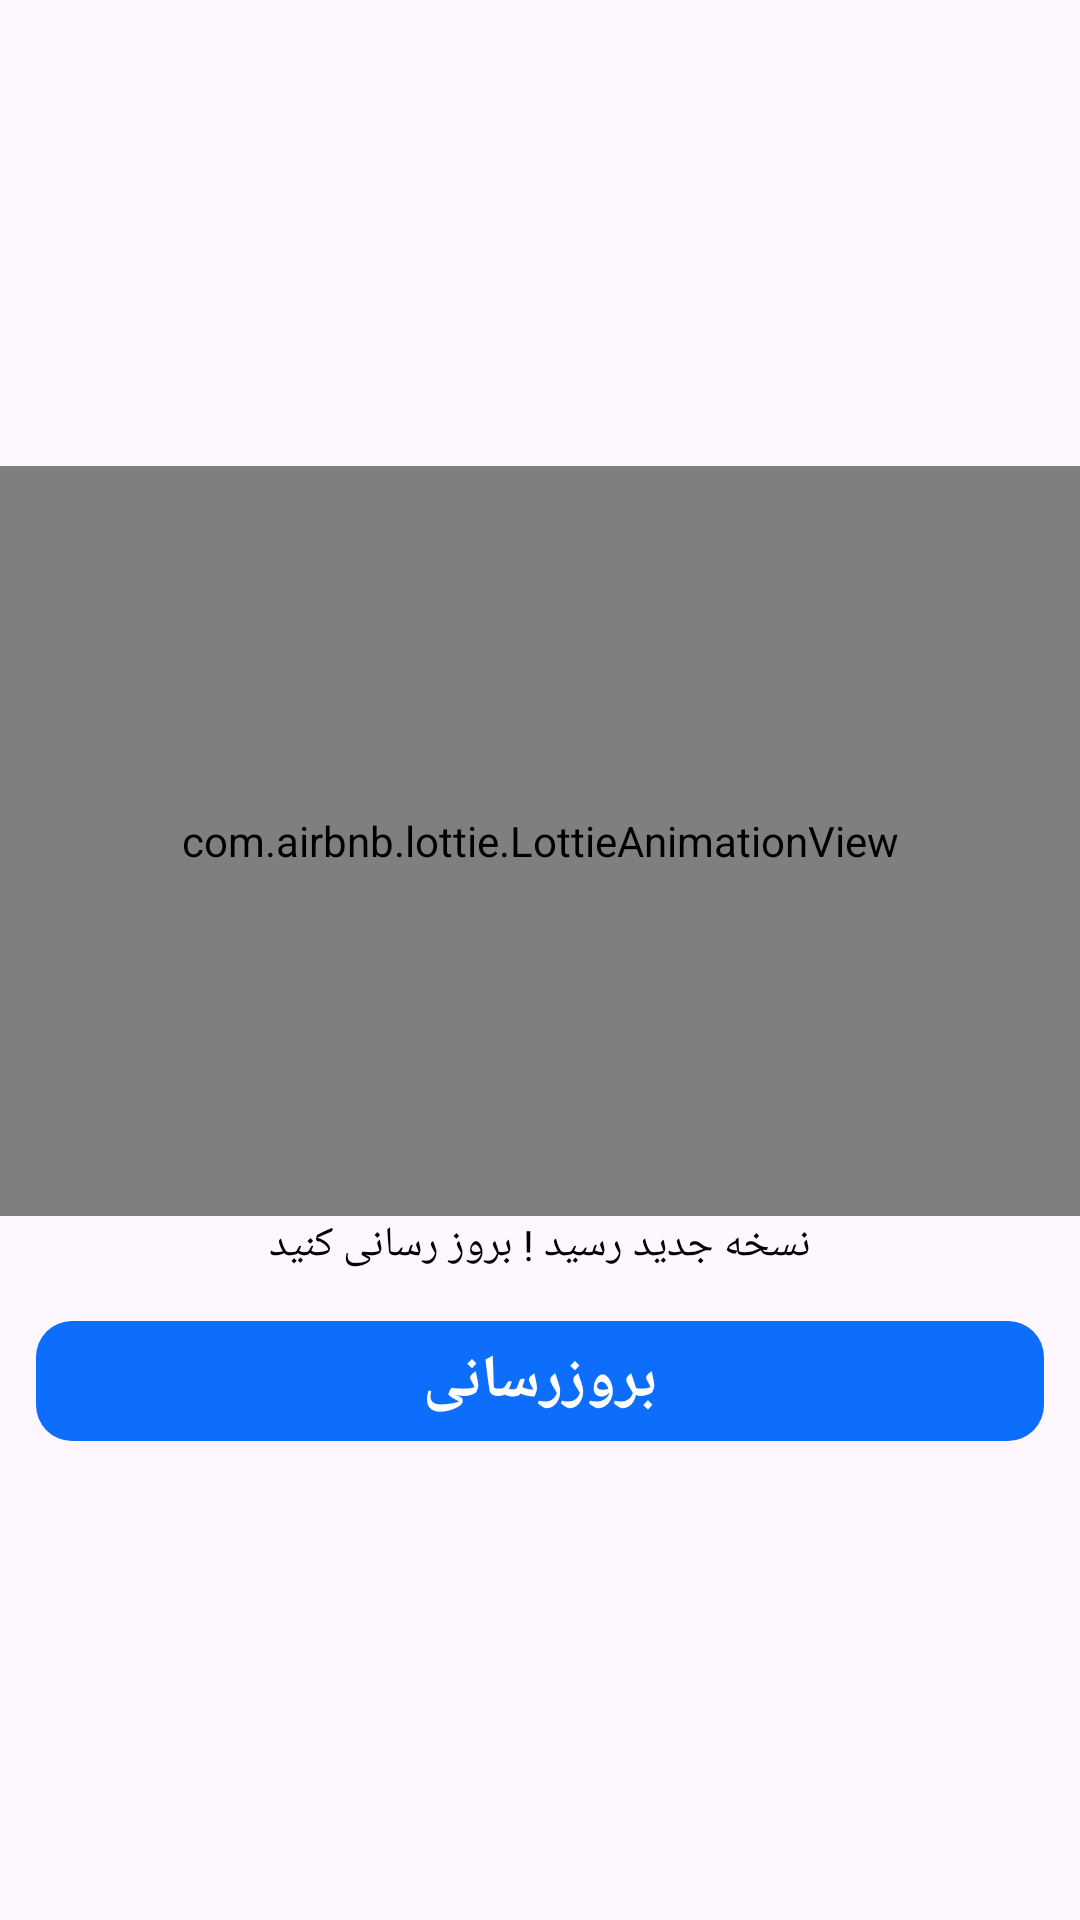

The Android layout XML behind this screen, and the referenced resources:
<!-- AndroidManifest.xml: application theme Base.Theme.روبییار -->
<!-- res/layout/update_activity.xml -->
<?xml version="1.0" encoding="utf-8"?>
<LinearLayout xmlns:android="http://schemas.android.com/apk/res/android"
    xmlns:app="http://schemas.android.com/apk/res-auto"
    xmlns:tools="http://schemas.android.com/tools"
    android:id="@+id/main"
    android:layout_width="match_parent"
    android:layout_height="match_parent"
    tools:context=".ui.update.UpdateActivity"
    android:orientation="vertical"
    android:gravity="center">
<com.airbnb.lottie.LottieAnimationView
    android:layout_width="match_parent"
    android:layout_height="250sp"
    app:lottie_rawRes="@raw/update_animation"
    app:lottie_autoPlay="true"
    app:lottie_loop="true"/>
    <TextView
        android:layout_width="match_parent"
        android:layout_height="wrap_content"
        android:gravity="center"
        android:textColor="@color/black"
        android:text="نسخه جدید رسید ! بروز رسانی کنید"/>
    <com.google.android.material.button.MaterialButton
        android:layout_width="match_parent"
        android:layout_height="wrap_content"
        android:layout_marginRight="12sp"
        android:layout_marginLeft="12sp"
        android:layout_marginTop="12sp"
        app:cornerRadius="12sp"
        android:text="بروزرسانی"
        app:backgroundTint="@color/background_item"
        android:textSize="20sp"
        android:textColor="@color/white"
        android:id="@+id/btnUpdate"
        android:textStyle="bold"/>
</LinearLayout>
<!-- resources referenced by this layout -->
<resources>
  <color name="background_item">@color/primary</color>
  <color name="black">#FF000000</color>
  <color name="white">#FFFFFFFF</color>
  <style name="Base.Theme.روبییار" parent="Theme.Material3.DayNight.NoActionBar">
          <item name="android:statusBarColor">@color/background_item</item>
          <item name="background">@color/background_item</item>
  
          <item name="android:windowLightStatusBar">false</item>
          <item name="colorPrimary">@color/background_item</item>
          <item name="colorOnPrimary">@color/white</item>
          <item name="colorSecondary">@color/white</item>
          <item name="colorAccent">@color/white</item>
          <item name="backgroundColor">@color/black</item>
      </style>
  <color name="primary">#0d6efd</color>
</resources>
